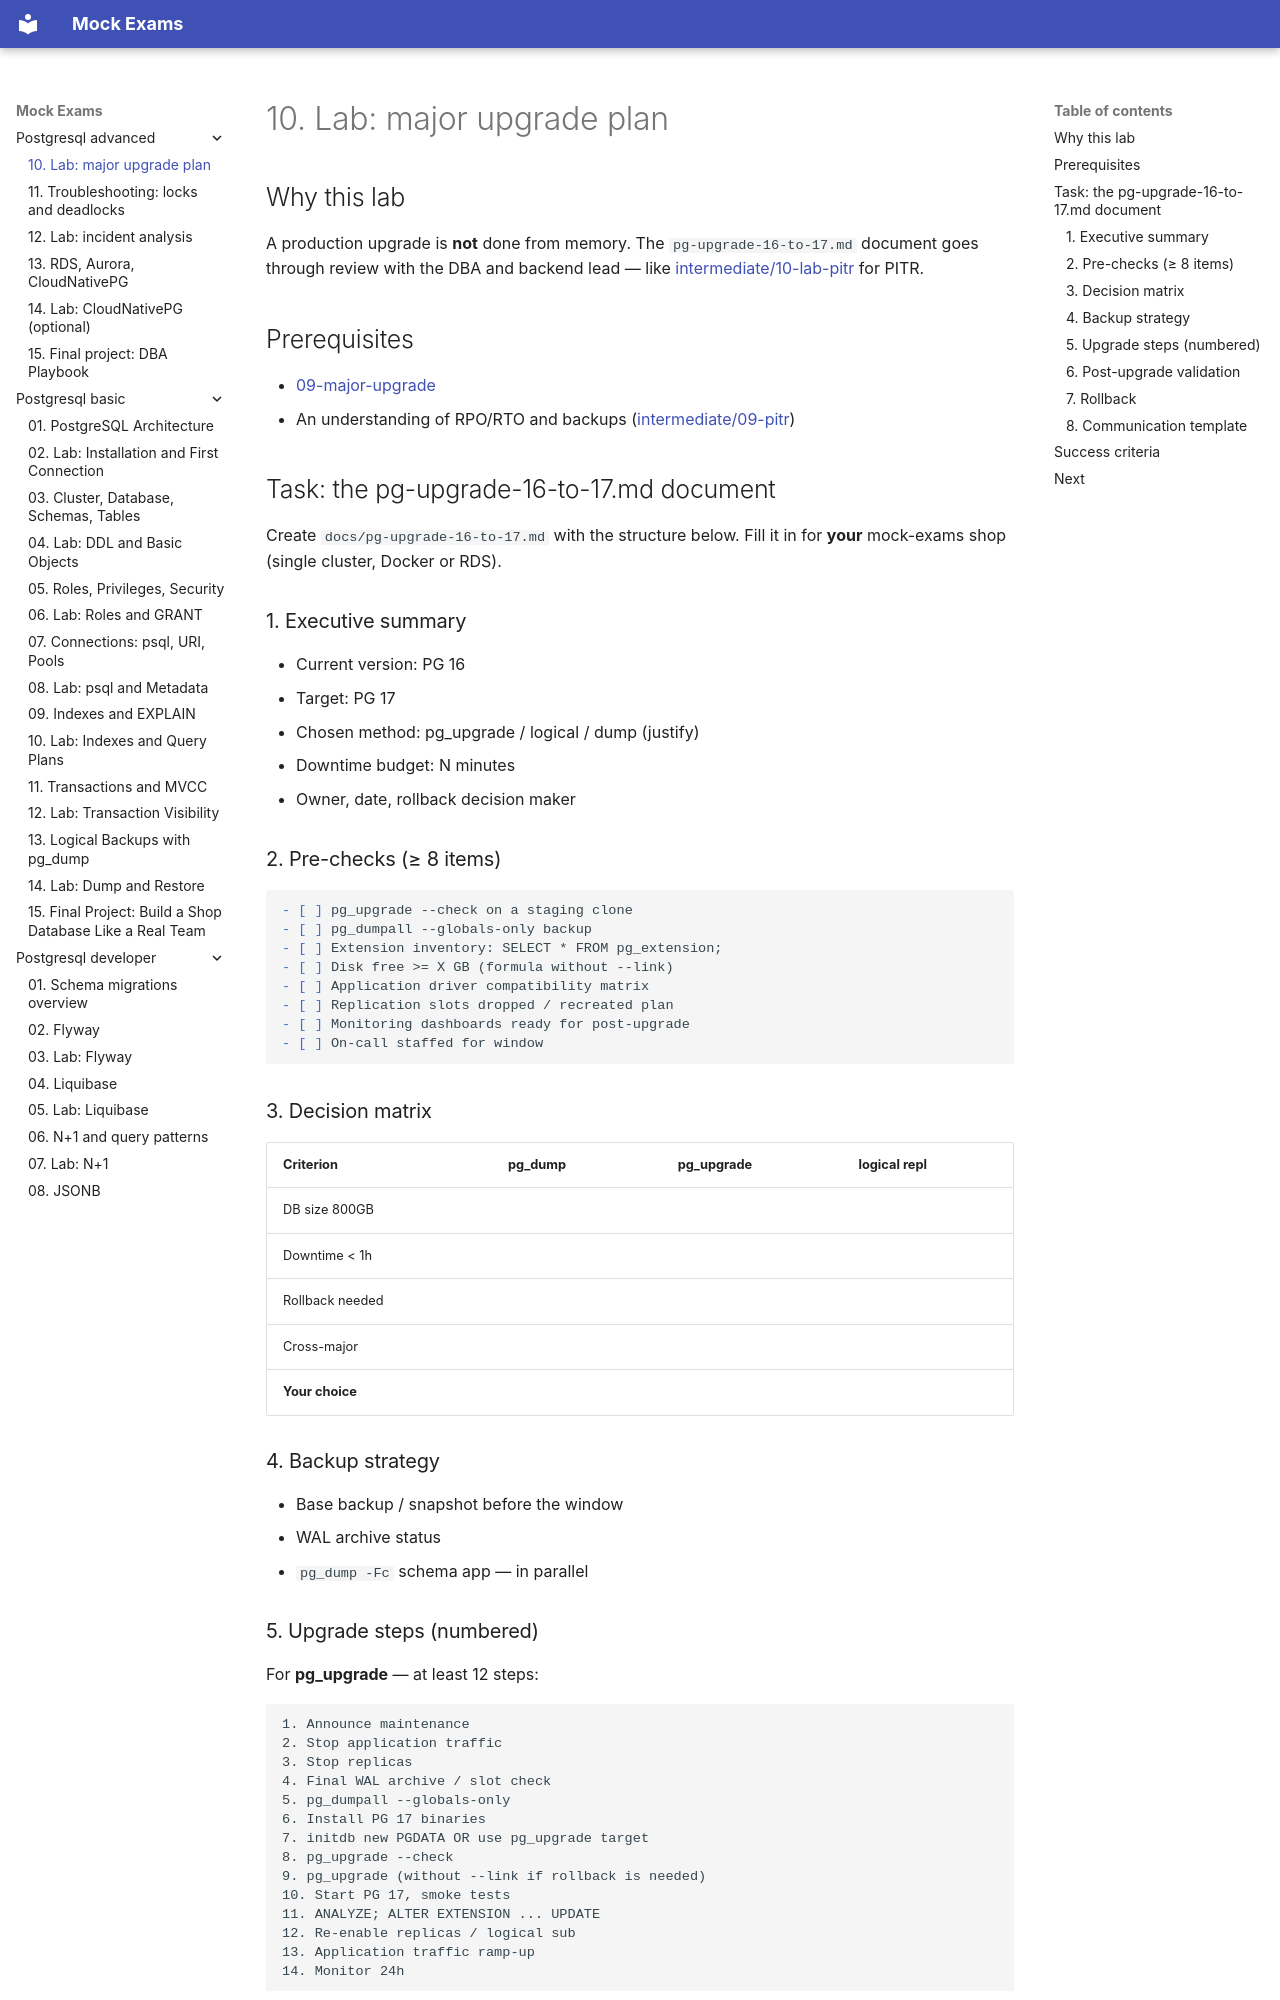

repository: FedorArbuzov/mock-exams · page: postgresql-advanced/10-lab-upgrade/index.html · generator: mkdocs

# 10. Lab: major upgrade plan

## Why this lab

A production upgrade is **not** done from memory. The `pg-upgrade-16-to-17.md` document goes through review with the DBA and backend lead — like [intermediate/10-lab-pitr](../postgresql-intermediate/10-lab-pitr.md) for PITR.

## Prerequisites

- [09-major-upgrade](09-major-upgrade.md)
- An understanding of RPO/RTO and backups ([intermediate/09-pitr](../postgresql-intermediate/09-pitr.md))

## Task: the pg-upgrade-16-to-17.md document

Create `docs/pg-upgrade-16-to-17.md` with the structure below. Fill it in for **your** mock-exams shop (single cluster, Docker or RDS).

### 1. Executive summary

- Current version: PG 16
- Target: PG 17
- Chosen method: pg_upgrade / logical / dump (justify)
- Downtime budget: N minutes
- Owner, date, rollback decision maker

### 2. Pre-checks (≥ 8 items)

```markdown
- [ ] pg_upgrade --check on a staging clone
- [ ] pg_dumpall --globals-only backup
- [ ] Extension inventory: SELECT * FROM pg_extension;
- [ ] Disk free >= X GB (formula without --link)
- [ ] Application driver compatibility matrix
- [ ] Replication slots dropped / recreated plan
- [ ] Monitoring dashboards ready for post-upgrade
- [ ] On-call staffed for window
```

### 3. Decision matrix

| Criterion | pg_dump | pg_upgrade | logical repl |
|----------|---------|------------|--------------|
| DB size 800GB | | | |
| Downtime < 1h | | | |
| Rollback needed | | | |
| Cross-major | | | |
| **Your choice** | | | |

### 4. Backup strategy

- Base backup / snapshot before the window
- WAL archive status
- `pg_dump -Fc` schema app — in parallel
